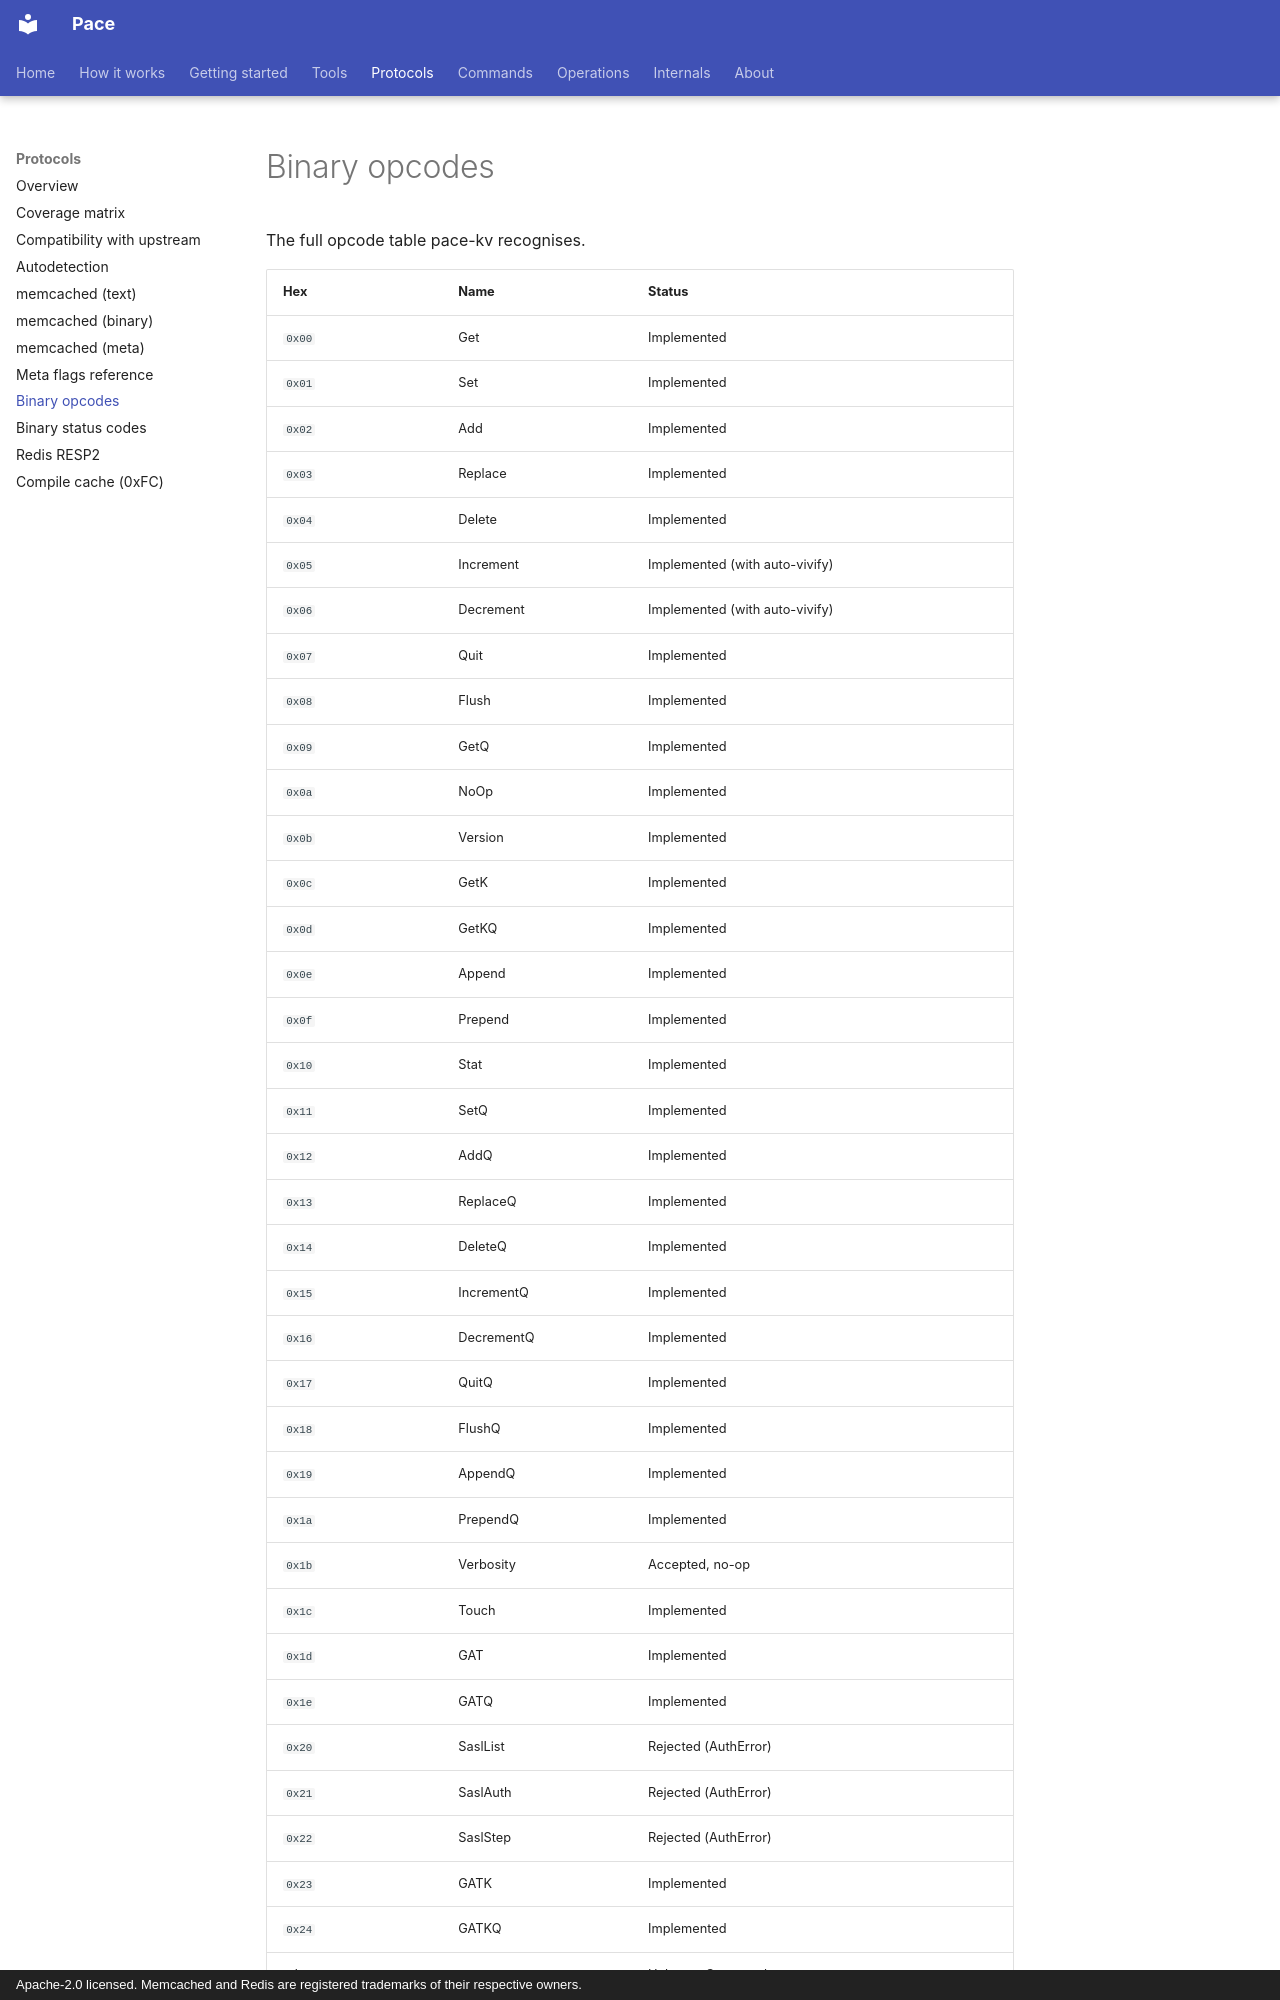

repository: LASTRADA-Software/pace · page: protocols/binary-opcodes/index.html · generator: mkdocs · copyright: Apache-2.0 licensed. Memcached and Redis are registered trademarks of their respective owners.

# Binary opcodes

The full opcode table pace-kv recognises.

| Hex   | Name        | Status     |
|-------|-------------|------------|
| `0x00` | Get        | Implemented |
| `0x01` | Set        | Implemented |
| `0x02` | Add        | Implemented |
| `0x03` | Replace    | Implemented |
| `0x04` | Delete     | Implemented |
| `0x05` | Increment  | Implemented (with auto-vivify) |
| `0x06` | Decrement  | Implemented (with auto-vivify) |
| `0x07` | Quit       | Implemented |
| `0x08` | Flush      | Implemented |
| `0x09` | GetQ       | Implemented |
| `0x0a` | NoOp       | Implemented |
| `0x0b` | Version    | Implemented |
| `0x0c` | GetK       | Implemented |
| `0x0d` | GetKQ      | Implemented |
| `0x0e` | Append     | Implemented |
| `0x0f` | Prepend    | Implemented |
| `0x10` | Stat       | Implemented |
| `0x11` | SetQ       | Implemented |
| `0x12` | AddQ       | Implemented |
| `0x13` | ReplaceQ   | Implemented |
| `0x14` | DeleteQ    | Implemented |
| `0x15` | IncrementQ | Implemented |
| `0x16` | DecrementQ | Implemented |
| `0x17` | QuitQ      | Implemented |
| `0x18` | FlushQ     | Implemented |
| `0x19` | AppendQ    | Implemented |
| `0x1a` | PrependQ   | Implemented |
| `0x1b` | Verbosity  | Accepted, no-op |
| `0x1c` | Touch      | Implemented |
| `0x1d` | GAT        | Implemented |
| `0x1e` | GATQ       | Implemented |
| `0x20` | SaslList   | Rejected (AuthError) |
| `0x21` | SaslAuth   | Rejected (AuthError) |
| `0x22` | SaslStep   | Rejected (AuthError) |
| `0x23` | GATK       | Implemented |
| `0x24` | GATKQ      | Imp
